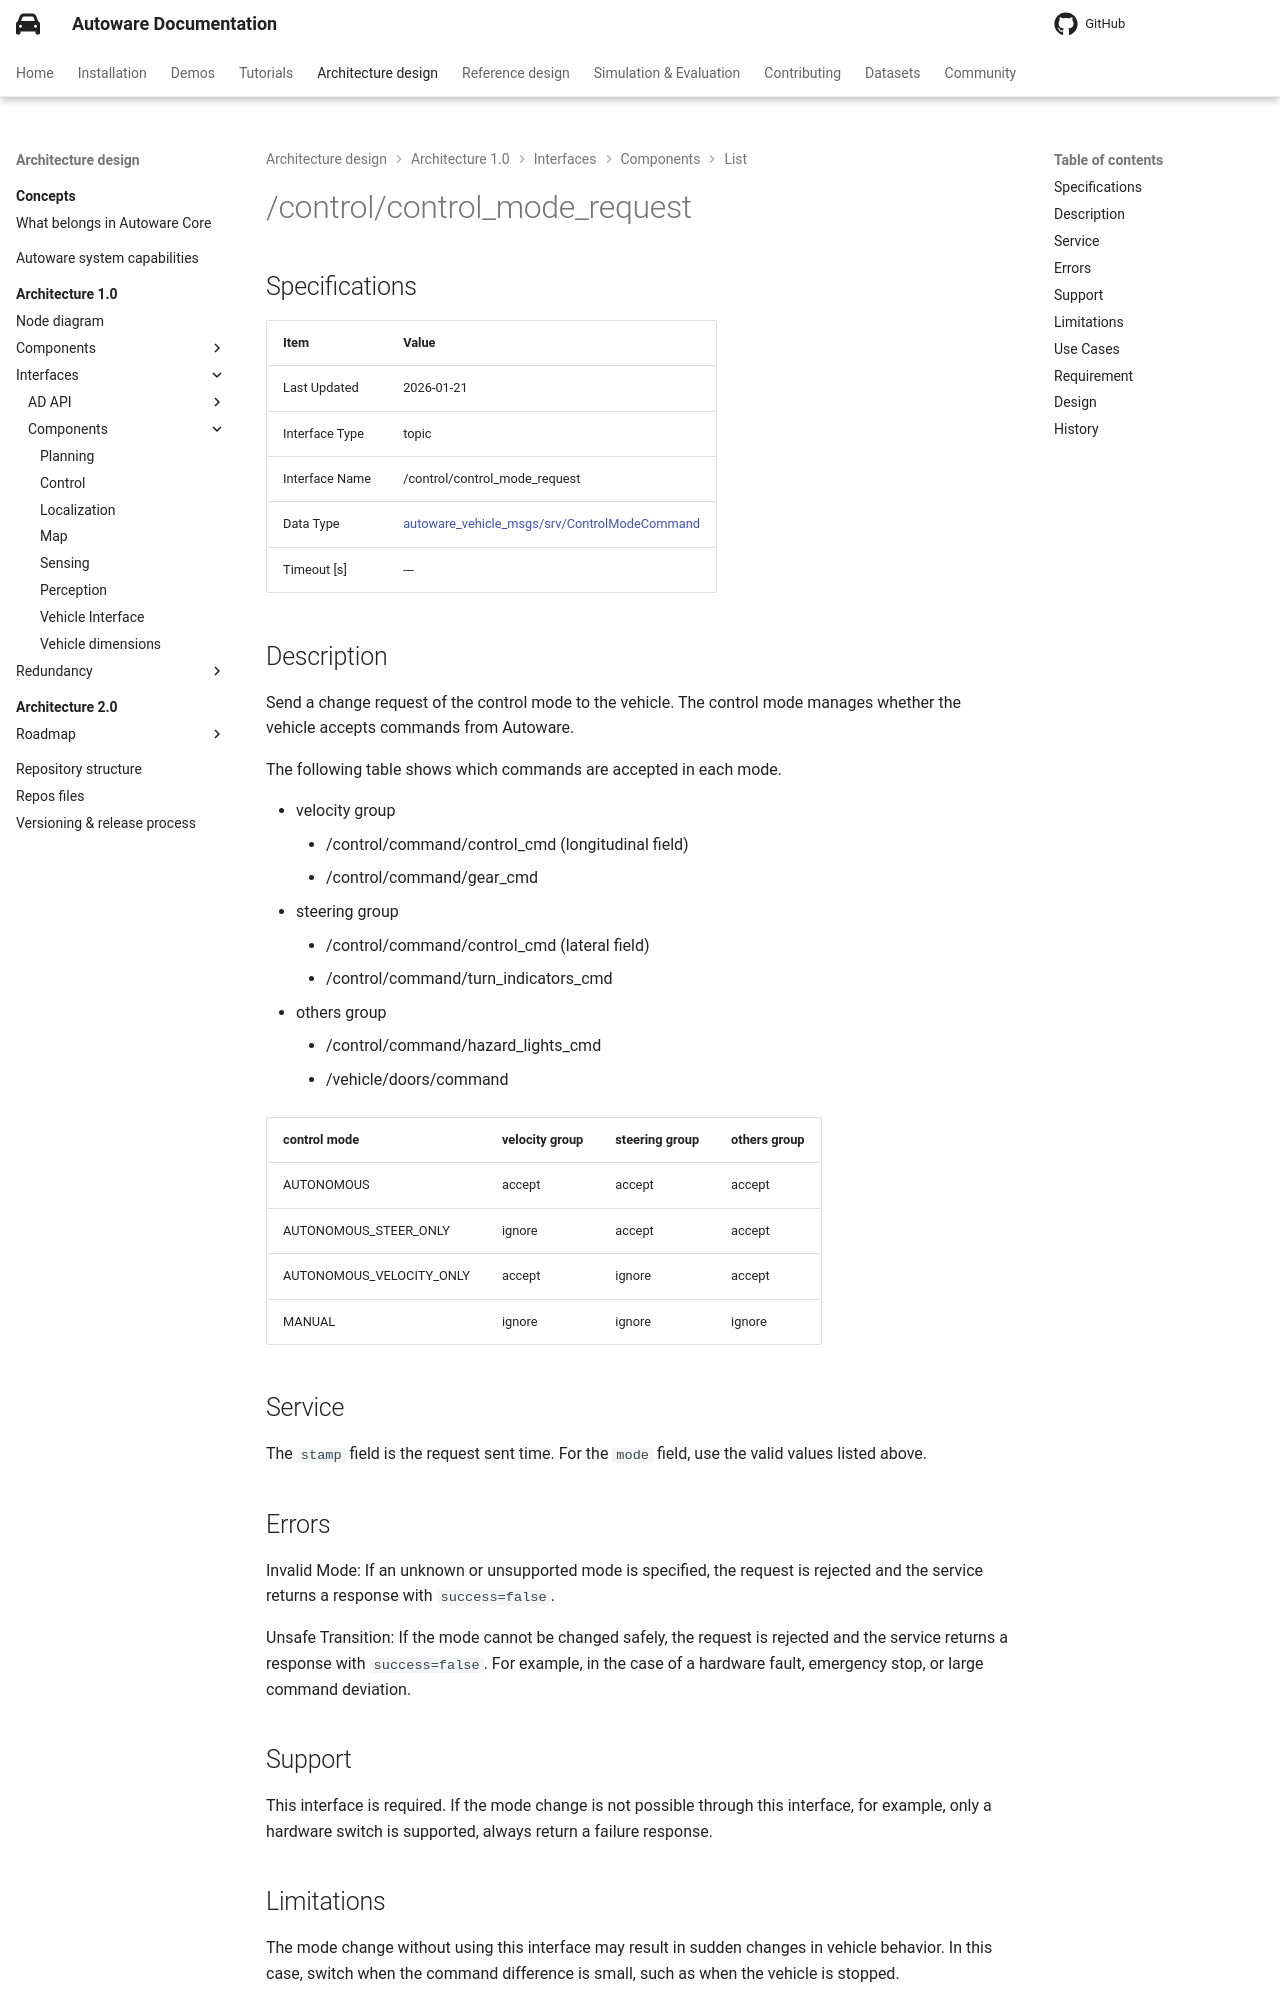

repository: autowarefoundation/autoware-documentation · page: pr-803/design/autoware-architecture-v1/interfaces/components/list/control-control-mode-request/index.html · generator: mkdocs

---
last_updated: 2026-01-21
interface_type: topic
interface_name: /control/control_mode_request
data_type_name: autoware_vehicle_msgs/srv/ControlModeCommand
data_type_link: https://github.com/autowarefoundation/autoware_msgs/blob/main/autoware_vehicle_msgs/srv/ControlModeCommand.srv
timeout: ---
---

# {{ interface_name }}

## Specifications

{% include 'design/autoware-architecture-v1/interfaces/templates/service.jinja2' %}

## Description

Send a change request of the control mode to the vehicle. The control mode manages whether the vehicle accepts commands from Autoware.

The following table shows which commands are accepted in each mode.

- velocity group
  - /control/command/control_cmd (longitudinal field)
  - /control/command/gear_cmd
- steering group
  - /control/command/control_cmd (lateral field)
  - /control/command/turn_indicators_cmd
- others group
  - /control/command/hazard_lights_cmd
  - /vehicle/doors/command

| control mode             | velocity group | steering group | others group |
| ------------------------ | -------------- | -------------- | ------------ |
| AUTONOMOUS               | accept         | accept         | accept       |
| AUTONOMOUS_STEER_ONLY    | ignore         | accept         | accept       |
| AUTONOMOUS_VELOCITY_ONLY | accept         | ignore         | accept       |
| MANUAL                   | ignore         | ignore         | ignore       |

## Service

The `stamp` field is the request sent time. For the `mode` field, use the valid values listed above.

## Errors

Invalid Mode: If an unknown or unsupported mode is specified, the request is rejected and the service returns a response with `success=false`.

Unsafe Transition: If the mode cannot be changed safely, the request is rejected and the service returns a response with `success=false`.
For example, in the case of a hardware fault, emergency stop, or large command deviation.

## Support

This interface is required.
If the mode change is not possible through this interface, for example, only a hardware switch is supported, always return a failure response.
